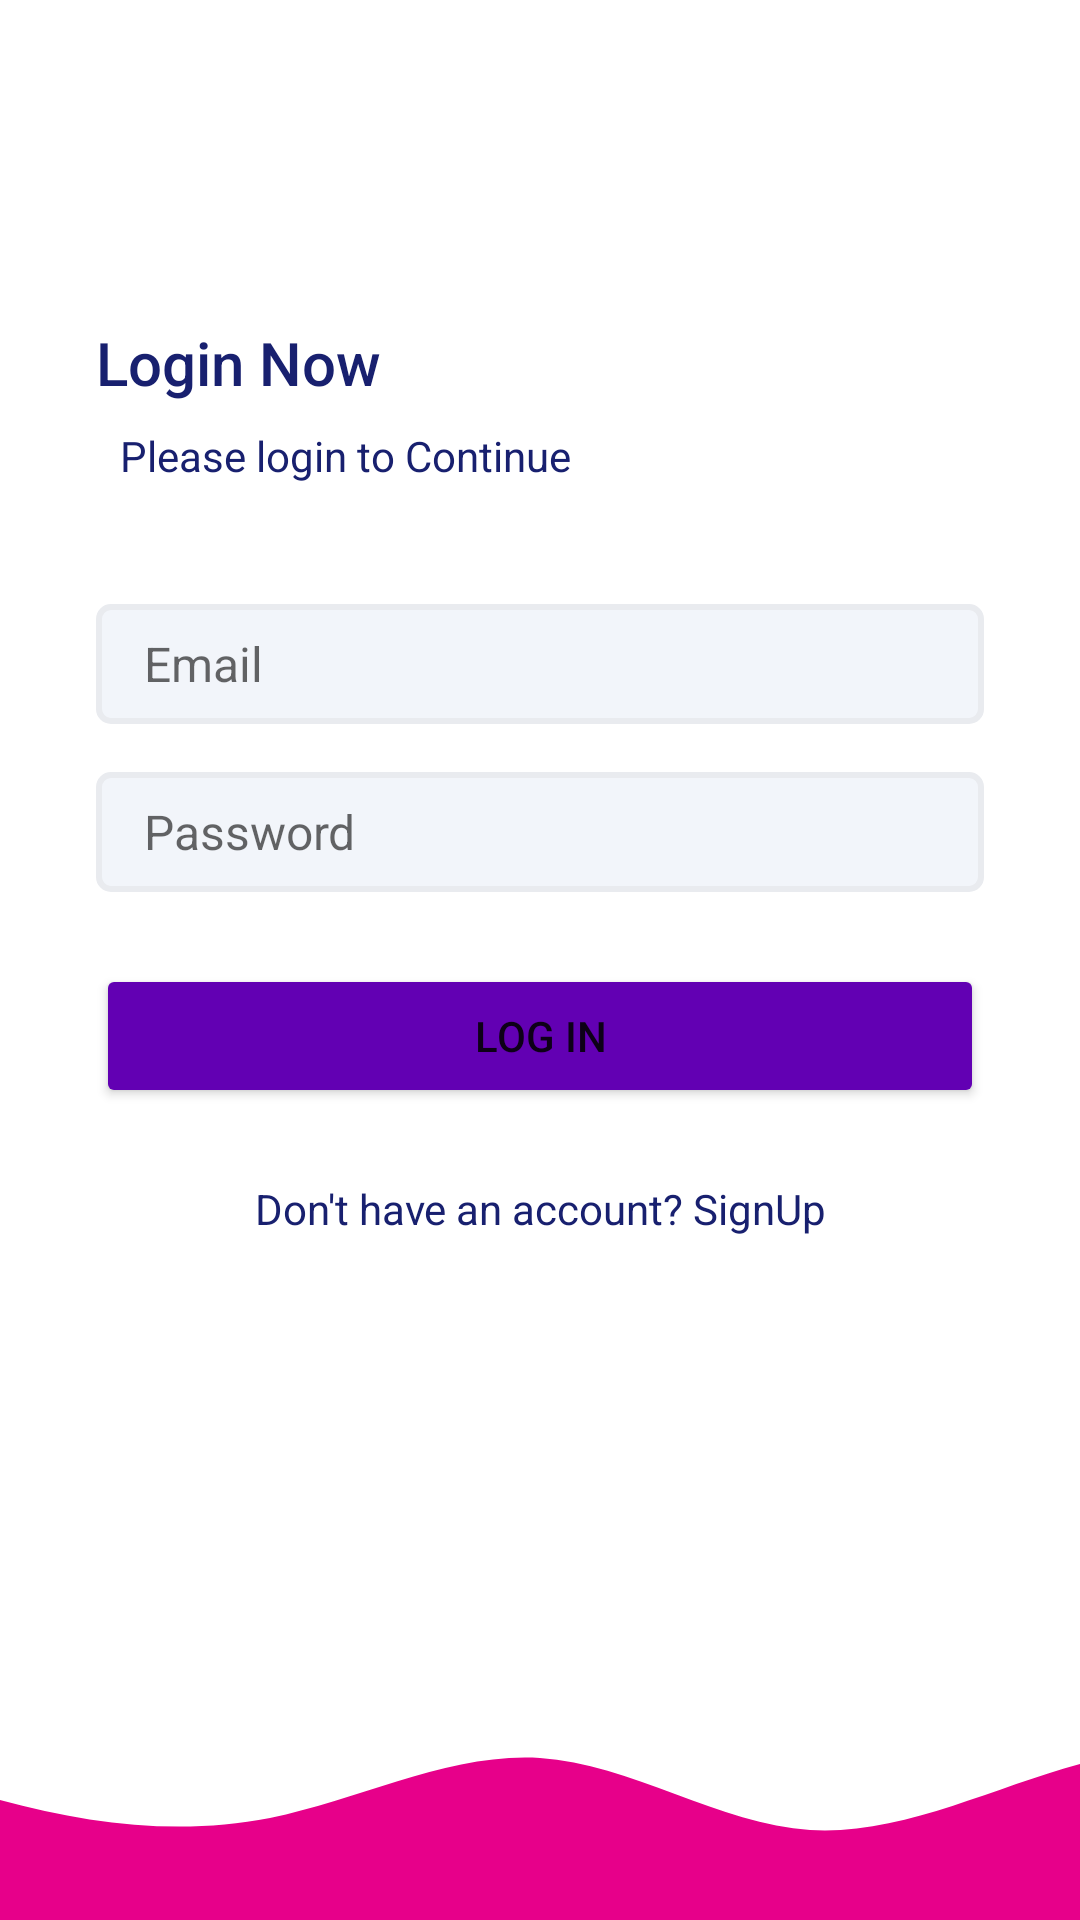

Produce the Android XML layout that renders to this screen, including the resource entries it uses.
<!-- AndroidManifest.xml: application theme Theme.QuizApp -->
<!-- res/layout/activity_login.xml -->
<?xml version="1.0" encoding="utf-8"?>
<androidx.constraintlayout.widget.ConstraintLayout xmlns:android="http://schemas.android.com/apk/res/android"
    xmlns:tools="http://schemas.android.com/tools"
    android:layout_width="match_parent"
    android:layout_height="match_parent"
    xmlns:app="http://schemas.android.com/apk/res-auto"
    tools:context=".loginActivity">

    <LinearLayout
        android:layout_width="0dp"
        android:layout_height="0dp"
        android:gravity="center_vertical"
        android:paddingStart="32dp"
        android:paddingEnd="32dp"
        android:orientation="vertical"
        app:layout_constraintBottom_toTopOf="@+id/imageView2"
        app:layout_constraintEnd_toEndOf="parent"
        app:layout_constraintStart_toStartOf="parent"
        app:layout_constraintTop_toTopOf="parent">

        <TextView
            style="@style/TextAppearance.AppCompat.Title"
            android:layout_width="match_parent"
            android:layout_height="wrap_content"
            android:textColor="@color/colorPrimaryText"
            android:text="Login Now" />

        <TextView
            style="@style/TextAppearance.AppCompat.Body1"
            android:layout_width="match_parent"
            android:layout_height="wrap_content"
            android:textColor="@color/colorPrimaryText"
            android:layout_margin="8dp"
            android:text="Please login to Continue" />

        <EditText
            android:background="@drawable/edit_text_background"
            android:id="@+id/etEmail"
            android:layout_width="match_parent"
            android:layout_height="wrap_content"
            android:layout_marginTop="32dp"
            android:hint="Email"
            android:ems="10"
            android:textSize="16sp"
            android:inputType="textEmailAddress"
            tools:ignore="HardcodedText" />

        <EditText
            android:background="@drawable/edit_text_background"
            android:id="@+id/etPassword"
            android:layout_width="match_parent"
            android:layout_height="wrap_content"
            android:ems="10"
            android:layout_marginTop="16dp"
            android:hint="Password"
            android:textSize="16sp"
            android:inputType="textPassword" />

        <Button
            android:id="@+id/btnLogin"
            android:layout_width="match_parent"
            android:layout_height="wrap_content"
            android:layout_marginTop="24dp"
            android:backgroundTint="@color/purple_500"
            android:text="Log In" />

        <TextView
            android:id="@+id/btnSignUp"
            android:layout_width="match_parent"
            android:layout_height="wrap_content"
            android:layout_marginTop="24dp"
            android:textAlignment="center"
            android:textColor="@color/colorPrimaryText"
            android:text="Don't have an account? SignUp"
            />
    </LinearLayout>

    <ImageView
        android:id="@+id/imageView2"
        android:layout_width="0dp"
        android:layout_height="120dp"
        android:scaleType="centerCrop"
        android:src="@drawable/wave"
        app:layout_constraintBottom_toBottomOf="parent"
        app:layout_constraintEnd_toEndOf="parent"
        app:layout_constraintStart_toStartOf="parent" />

</androidx.constraintlayout.widget.ConstraintLayout>
<!-- resources referenced by this layout -->
<resources>
  <color name="colorPrimaryText">#18206F</color>
  <color name="purple_500">#FF6200B3</color>
  <!-- drawable edit_text_background (drawable) -->
  <?xml version="1.0" encoding="utf-8"?>
  <shape xmlns:android="http://schemas.android.com/apk/res/android">
  
      <solid android:color="@color/colorEditTextBgColor"></solid>
      <corners android:radius="4dp"></corners>
      <size android:height="40dp"></size>
      <padding android:bottom="8dp" android:left="16dp" android:right="8dp" android:top="8dp"></padding>
      <stroke android:color="@color/colorEditTextBorderColor" android:width="2dp"></stroke>
  
  </shape>
  <!-- drawable wave (drawable) -->
  <vector xmlns:android="http://schemas.android.com/apk/res/android"
      android:width="1440dp"
      android:height="320dp"
      android:viewportWidth="1440"
      android:viewportHeight="320">
    <path
        android:pathData="M0,128L40,144C80,160 160,192 240,213.3C320,235 400,245 480,229.3C560,213 640,171 720,176C800,181 880,235 960,240C1040,245 1120,203 1200,181.3C1280,160 1360,160 1400,160L1440,160L1440,320L1400,320C1360,320 1280,320 1200,320C1120,320 1040,320 960,320C880,320 800,320 720,320C640,320 560,320 480,320C400,320 320,320 240,320C160,320 80,320 40,320L0,320Z"
        android:fillColor="#e7008a"/>
  </vector>
  <style name="Theme.QuizApp" parent="Theme.MaterialComponents.Light.NoActionBar">
          <item name="colorPrimary">@color/colorPrimary</item>
          <item name="colorPrimaryVariant">@color/white</item>
          <item name="colorOnPrimary">@color/white</item>
          <item name="colorSecondary">@color/teal_200</item>
          <item name="colorSecondaryVariant">@color/teal_700</item>
          <item name="colorOnSecondary">@color/black</item>
          <item name="colorSecondaryContainer">@color/white</item>
          <item name="android:statusBarColor" tools:targetApi="l">@color/background</item>
          <item name="android:windowLightStatusBar">true</item>
          <item name="android:navigationBarColor">@color/background</item>
          <item name="android:windowLightNavigationBar" tools:ignore="NewApi">true</item>
          <item name="textAppearanceTitleLarge">@style/TextAppearance.Material3.ActionBar.Title</item>
          <item name="materialAlertDialogTheme">@style/AlertDialog</item>
      </style>
  <color name="colorEditTextBgColor">#f2f5fa</color>
  <color name="colorEditTextBorderColor">#E9EBEF</color>
  <color name="colorPrimary">#18206F</color>
  <color name="white">#FFFFFFFF</color>
  <color name="teal_200">#FF03DAC5</color>
  <color name="teal_700">#FF018786</color>
  <color name="black">#FF000000</color>
  <color name="background">#f2f0f4</color>
  <style name="AlertDialog" parent="ThemeOverlay.Material3.MaterialAlertDialog.Centered">
          <item name="colorPrimary">@color/card_background</item>
          <item name="colorOnSecondary">@color/black</item>
          <item name="android:background">@color/card_background</item>
          <item name="android:gravity">center</item>
          <item name="buttonBarPositiveButtonStyle">@style/PositiveButtonStyle</item>
          <item name="buttonBarNegativeButtonStyle">@style/NegativeButtonStyle</item>
      </style>
  <color name="card_background">#ffff</color>
  <style name="PositiveButtonStyle" parent="Widget.MaterialComponents.Button.TextButton">
          <item name="android:textColor">@color/text_color</item>
          <item name="android:textStyle">normal</item>
          <item name="textAllCaps">false</item>
      </style>
  <style name="NegativeButtonStyle" parent="Widget.MaterialComponents.Button.TextButton.Dialog">
          <item name="android:textColor">@color/black</item>
          <item name="textAllCaps">false</item>
      </style>
  <color name="text_color">#1b1b1b</color>
</resources>
